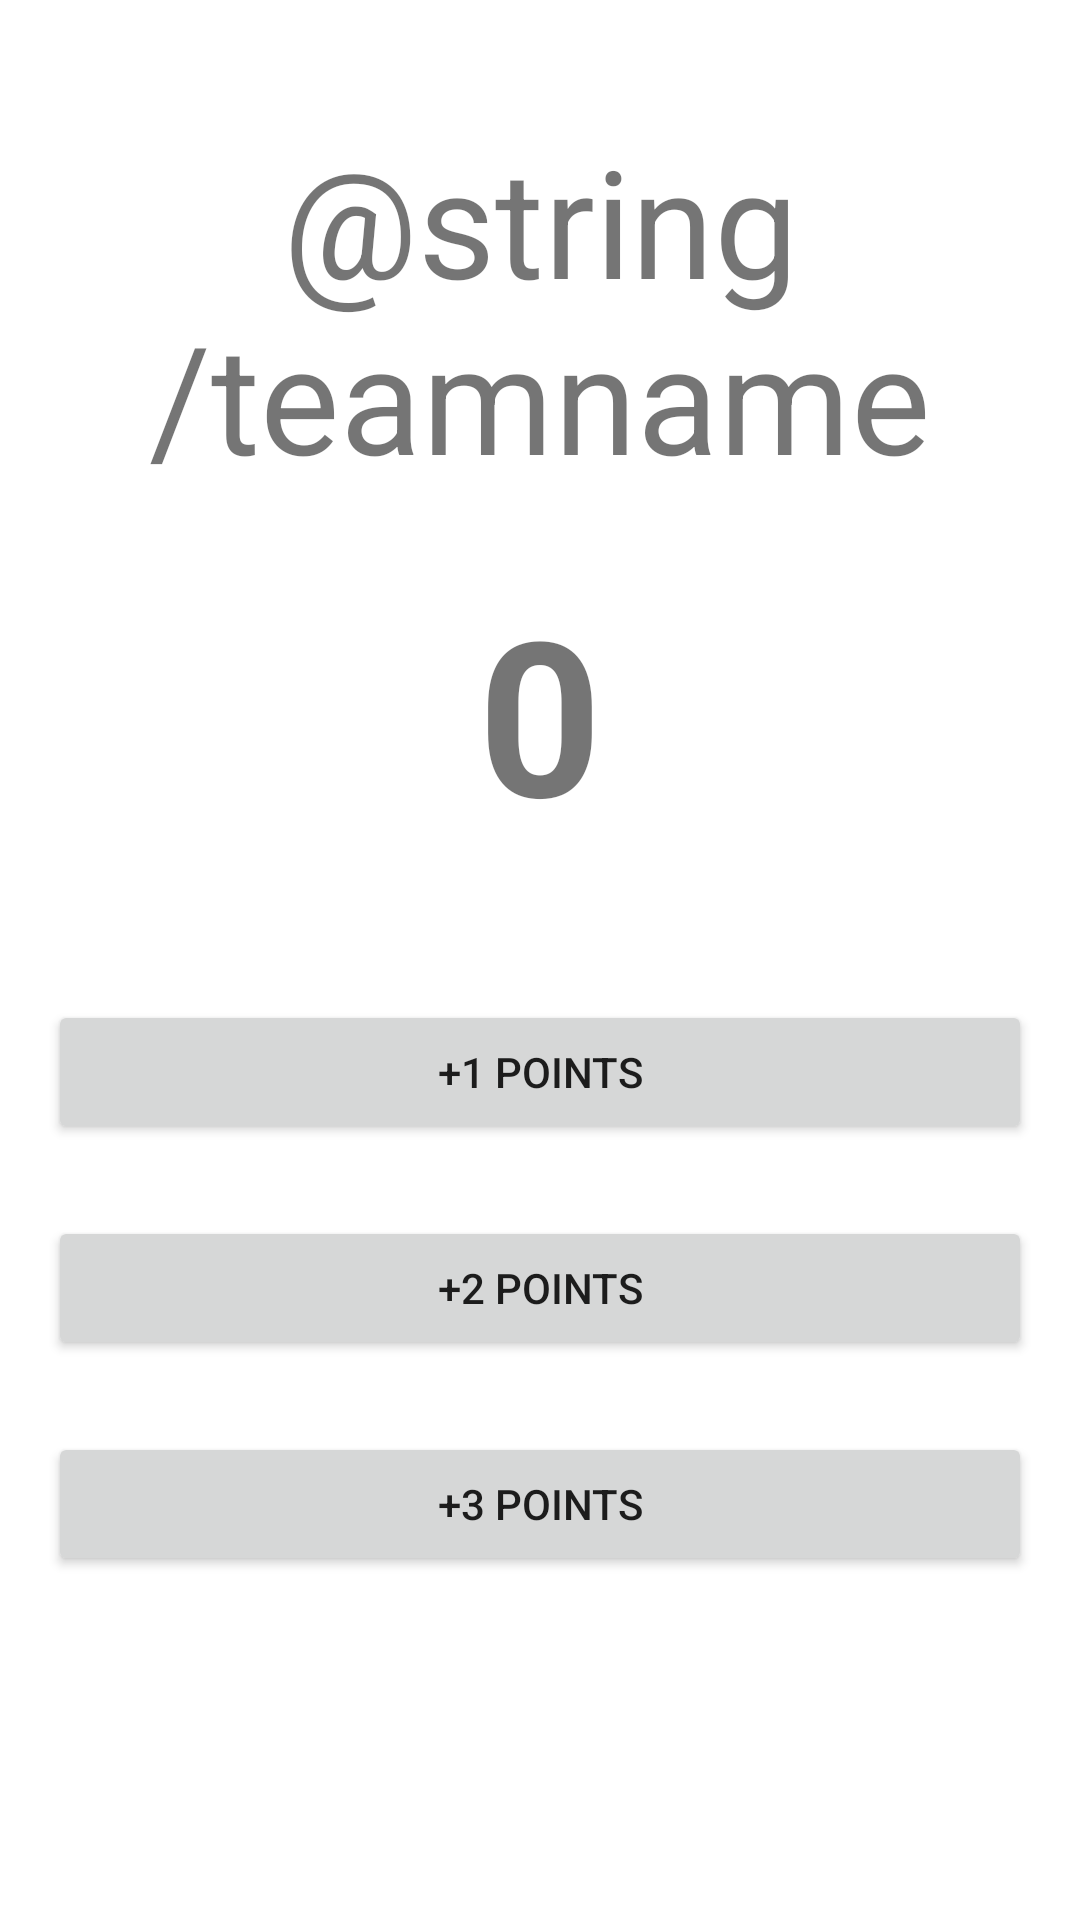

This screen was rendered from an Android layout file. Write that file and the resources it references.
<!-- AndroidManifest.xml: application theme Theme.Frist -->
<!-- res/layout/activity_score2.xml -->
<?xml version="1.0" encoding="utf-8"?>
<LinearLayout xmlns:android="http://schemas.android.com/apk/res/android"
    android:layout_width="match_parent"
    android:layout_height="match_parent"
    android:padding="16dp"
    android:orientation="horizontal">

    <LinearLayout
        android:layout_width="match_parent"
        android:layout_height="match_parent"
        android:orientation="vertical">

        <TextView
            android:id="@id/textView4"
            android:gravity="center"
            android:layout_width="match_parent"
            android:layout_height="wrap_content"
            android:layout_marginTop="24dp"
            android:textSize="50sp"
            android:text="@string/teamname" />

        <TextView
            android:id="@+id/textView4"
            android:gravity="center"
            android:layout_marginTop="24dp"
            android:layout_marginBottom="24dp"
            android:textSize="72sp"
            android:textStyle="bold"
            android:layout_width="match_parent"
            android:layout_height="wrap_content"
            android:text="@string/zero" />

        <Button
            android:id="@+id/button4"
            android:layout_width="match_parent"
            android:layout_height="wrap_content"
            android:layout_marginTop="24dp"
            android:onClick="button4"
            android:text="@string/btn1_label" />

        <Button
            android:id="@+id/button7"
            android:layout_marginTop="24dp"
            android:onClick="button7"
            android:layout_width="match_parent"
            android:layout_height="wrap_content"
            android:text="@string/btn2_label" />

        <Button
            android:layout_marginTop="24dp"
            android:onClick="button8"
            android:id="@+id/button8"
            android:layout_width="match_parent"
            android:layout_height="wrap_content"
            android:text="@string/btn3_label" />

    </LinearLayout>

    <TextView
        android:id="@+id/textView3"
        android:layout_width="match_parent"
        android:layout_height="wrap_content"

        android:text="TextView" />

    <LinearLayout
        android:layout_width="match_parent"
        android:layout_height="match_parent"
        android:orientation="vertical">
        <TextView
            android:id="@id/textView4"
            android:gravity="center"
            android:layout_width="match_parent"
            android:layout_height="wrap_content"
            android:layout_marginTop="24dp"
            android:textSize="50sp"
            android:text="@string/teamname" />

        <TextView
            android:id="@+id/textView4"
            android:gravity="center"
            android:layout_marginTop="24dp"
            android:layout_marginBottom="24dp"
            android:textSize="72sp"
            android:textStyle="bold"
            android:layout_width="match_parent"
            android:layout_height="wrap_content"
            android:text="@string/zero" />

        <Button
            android:id="@+id/button4"
            android:layout_width="match_parent"
            android:layout_height="wrap_content"
            android:layout_marginTop="24dp"
            android:onClick="button4"
            android:text="@string/btn1_label" />

        <Button
            android:id="@+id/button7"
            android:layout_marginTop="24dp"
            android:onClick="button7"
            android:layout_width="match_parent"
            android:layout_height="wrap_content"
            android:text="@string/btn2_label" />

        <Button
            android:layout_marginTop="24dp"
            android:onClick="button8"
            android:id="@+id/button8"
            android:layout_width="match_parent"
            android:layout_height="wrap_content"
            android:text="@string/btn3_label" />

    </LinearLayout>

</LinearLayout>
<!-- resources referenced by this layout -->
<resources>
  <string name="btn1_label">+1 points</string>
  <string name="btn2_label">+2 points</string>
  <string name="btn3_label">+3 points</string>
  <string name="zero">0</string>
  <style name="Theme.Frist" parent="Theme.MaterialComponents.DayNight.DarkActionBar">
          
          <item name="colorPrimary">@color/purple_500</item>
          <item name="colorPrimaryVariant">@color/purple_700</item>
          <item name="colorOnPrimary">@color/white</item>
          
          <item name="colorSecondary">@color/teal_200</item>
          <item name="colorSecondaryVariant">@color/teal_700</item>
          <item name="colorOnSecondary">@color/black</item>
          
          <item name="android:statusBarColor" tools:targetApi="l">?attr/colorPrimaryVariant</item>
          
      </style>
  <!-- not gathered from this repository: default colours our renderer supplied (Android Studio template values) -->
  <color name="purple_500">#FF6200EE</color>
  <color name="purple_700">#FF3700B3</color>
  <color name="teal_200">#FF03DAC5</color>
  <color name="teal_700">#FF018786</color>
  <color name="black">#FF000000</color>
  <color name="white">#FFFFFFFF</color>
</resources>
